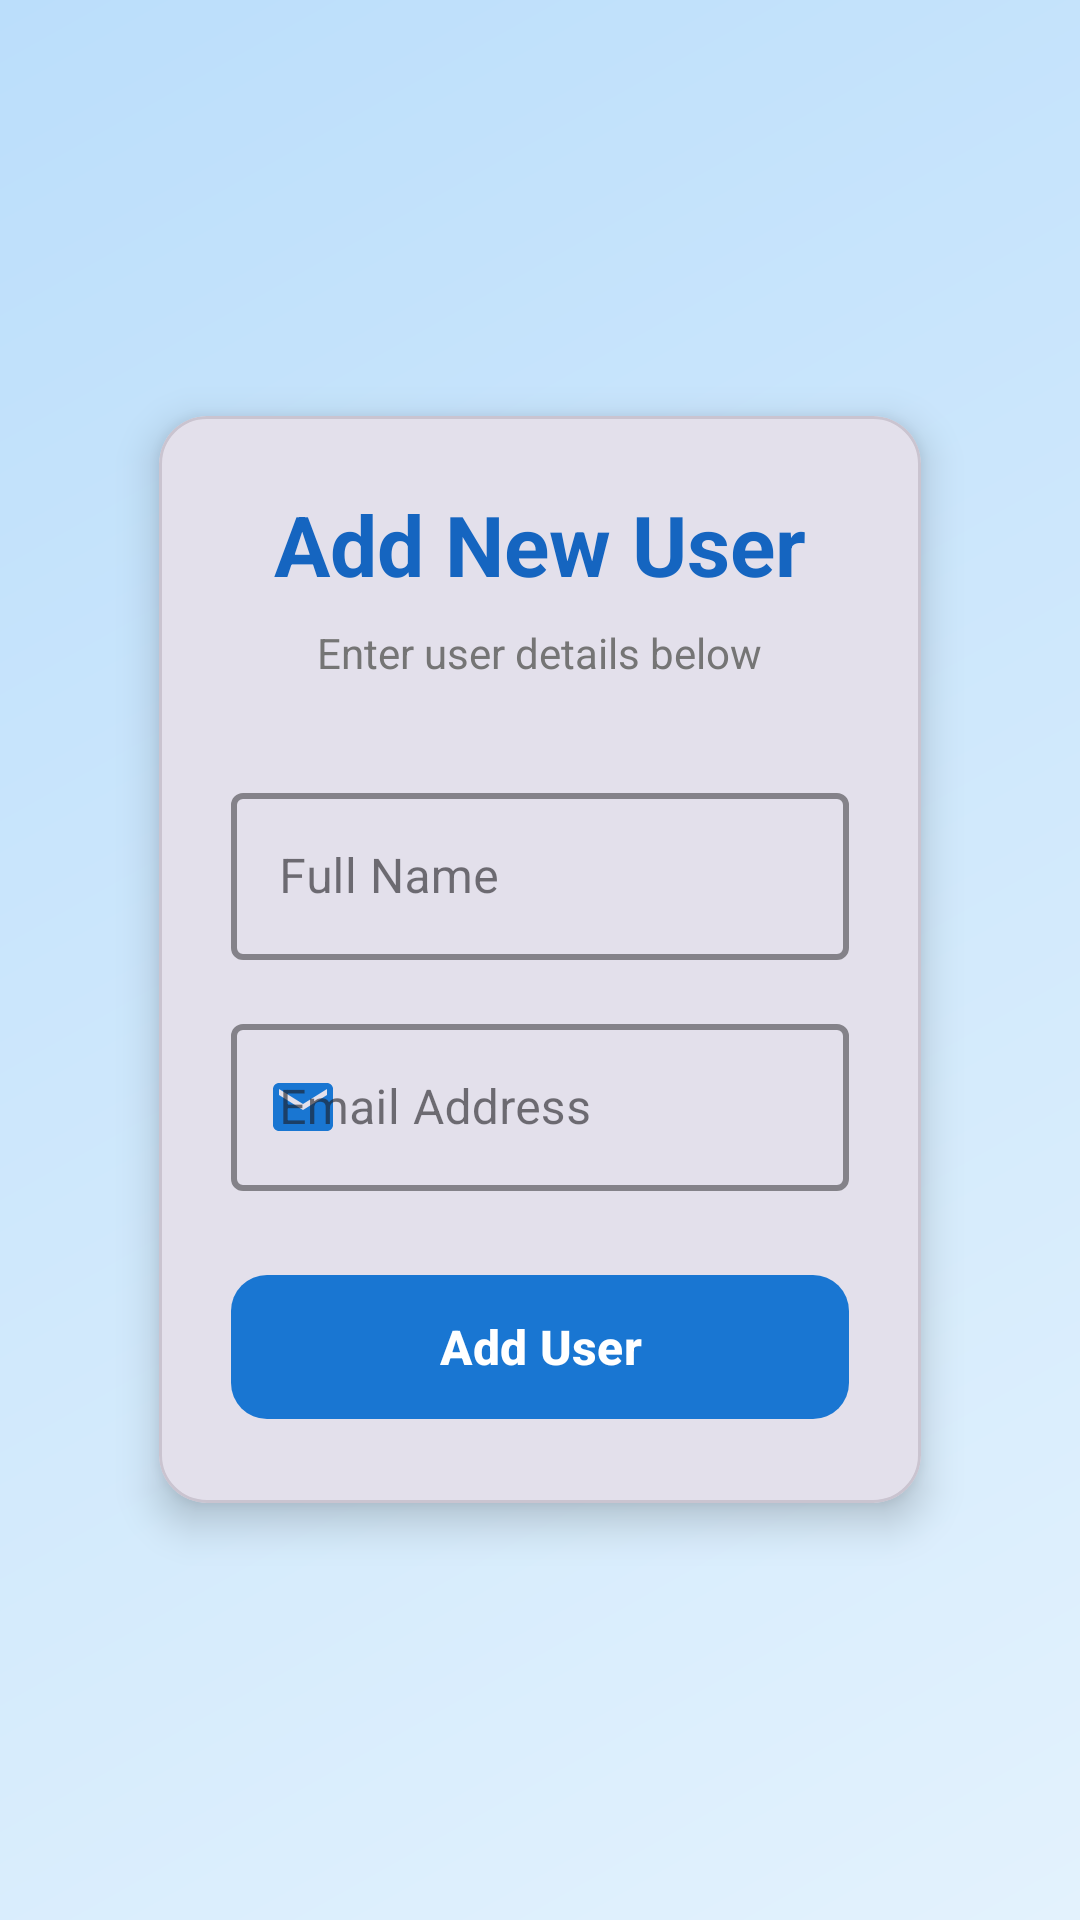

Reconstruct the res/layout file that produces this screen, plus the resources it refers to.
<!-- AndroidManifest.xml: application theme Theme.EliasFinalproject -->
<!-- res/layout/activity_add_user.xml -->
<?xml version="1.0" encoding="utf-8"?>
<androidx.coordinatorlayout.widget.CoordinatorLayout 
    xmlns:android="http://schemas.android.com/apk/res/android"
    xmlns:app="http://schemas.android.com/apk/res-auto"
    android:layout_width="match_parent"
    android:layout_height="match_parent"
    android:background="@color/primary_light">

    
    <LinearLayout
        android:layout_width="match_parent"
        android:layout_height="match_parent"
        android:orientation="vertical"
        android:background="@drawable/gradient_background"
        android:padding="24dp"
        android:gravity="center">

        
        <com.google.android.material.card.MaterialCardView
            android:id="@+id/mainCard"
            android:layout_width="match_parent"
            android:layout_height="wrap_content"
            android:layout_margin="16dp"
            app:cardCornerRadius="16dp"
            app:cardElevation="8dp"
            app:cardUseCompatPadding="true">

            <LinearLayout
                android:layout_width="match_parent"
                android:layout_height="wrap_content"
                android:orientation="vertical"
                android:padding="24dp">

                
                <TextView
                    android:layout_width="wrap_content"
                    android:layout_height="wrap_content"
                    android:text="Add New User"
                    android:textSize="28sp"
                    android:textStyle="bold"
                    android:textColor="@color/primary_dark"
                    android:layout_gravity="center"
                    android:layout_marginBottom="8dp"/>

                
                <TextView
                    android:layout_width="wrap_content"
                    android:layout_height="wrap_content"
                    android:text="Enter user details below"
                    android:textSize="14sp"
                    android:textColor="@color/text_secondary"
                    android:layout_gravity="center"
                    android:layout_marginBottom="32dp"/>

                
                <com.google.android.material.textfield.TextInputLayout
                    android:id="@+id/nameLayout"
                    style="@style/Widget.MaterialComponents.TextInputLayout.OutlinedBox"
                    android:layout_width="match_parent"
                    android:layout_height="wrap_content"
                    android:layout_marginBottom="16dp"
                    android:hint="Full Name"
                    app:boxStrokeColor="@color/primary"
                    app:boxStrokeWidth="2dp"
                    app:hintTextColor="@color/primary"
                    app:startIconDrawable="@drawable/ic_person"
                    app:startIconTint="@color/primary">

                    <com.google.android.material.textfield.TextInputEditText
                        android:id="@+id/nameEditText"
                        android:layout_width="match_parent"
                        android:layout_height="wrap_content"
                        android:inputType="textPersonName"
                        android:maxLines="1"
                        android:textSize="16sp"/>

                </com.google.android.material.textfield.TextInputLayout>

                
                <com.google.android.material.textfield.TextInputLayout
                    android:id="@+id/emailLayout"
                    style="@style/Widget.MaterialComponents.TextInputLayout.OutlinedBox"
                    android:layout_width="match_parent"
                    android:layout_height="wrap_content"
                    android:layout_marginBottom="24dp"
                    android:hint="Email Address"
                    app:boxStrokeColor="@color/primary"
                    app:boxStrokeWidth="2dp"
                    app:hintTextColor="@color/primary"
                    app:startIconDrawable="@drawable/ic_email"
                    app:startIconTint="@color/primary">

                    <com.google.android.material.textfield.TextInputEditText
                        android:id="@+id/emailEditText"
                        android:layout_width="match_parent"
                        android:layout_height="wrap_content"
                        android:inputType="textEmailAddress"
                        android:maxLines="1"
                        android:textSize="16sp"/>

                </com.google.android.material.textfield.TextInputLayout>

                
                <com.google.android.material.button.MaterialButton
                    android:id="@+id/addButton"
                    android:layout_width="match_parent"
                    android:layout_height="56dp"
                    android:text="Add User"
                    android:textSize="16sp"
                    android:textStyle="bold"
                    app:cornerRadius="12dp"
                    app:backgroundTint="@color/primary"
                    android:textColor="@android:color/white"
                    app:rippleColor="@color/primary_dark"/>

            </LinearLayout>

        </com.google.android.material.card.MaterialCardView>

        
        <com.google.android.material.progressindicator.CircularProgressIndicator
            android:id="@+id/progressBar"
            android:layout_width="wrap_content"
            android:layout_height="wrap_content"
            android:layout_marginTop="16dp"
            android:visibility="gone"
            app:indicatorColor="@color/primary"
            app:trackColor="@color/primary_light"/>

    </LinearLayout>

</androidx.coordinatorlayout.widget.CoordinatorLayout>
<!-- resources referenced by this layout -->
<resources>
  <color name="primary">#1976D2</color>
  <color name="primary_dark">#1565C0</color>
  <color name="primary_light">#42A5F5</color>
  <color name="text_secondary">#757575</color>
  <!-- drawable gradient_background (drawable) -->
  <?xml version="1.0" encoding="utf-8"?>
  <shape xmlns:android="http://schemas.android.com/apk/res/android">
      <gradient
          android:startColor="#E3F2FD"
          android:endColor="#BBDEFB"
          android:angle="135"/>
  </shape>
  <!-- drawable ic_email (drawable) -->
  <?xml version="1.0" encoding="utf-8"?>
  <vector xmlns:android="http://schemas.android.com/apk/res/android"
      android:width="24dp"
      android:height="24dp"
      android:viewportWidth="24"
      android:viewportHeight="24">
      <path
          android:fillColor="#FF000000"
          android:pathData="M20,4L4,4c-1.1,0 -1.99,0.9 -1.99,2L2,18c0,1.1 0.9,2 2,2h16c1.1,0 2,-0.9 2,-2L22,6c0,-1.1 -0.9,-2 -2,-2zm0,4l-8,5 -8,-5L4,6l8,5 8,-5v2z" />
  </vector>
  <style name="Theme.EliasFinalproject" parent="Base.Theme.EliasFinalproject" />
  <style name="Base.Theme.EliasFinalproject" parent="Theme.Material3.DayNight.NoActionBar">
          <item name="colorPrimary">@color/navy_blue</item>
          <item name="colorPrimaryVariant">@color/navy_blue</item>
          <item name="colorOnPrimary">@color/white</item>
      </style>
  <color name="navy_blue">#1A365D</color>
  <color name="white">#FFFFFFFF</color>
</resources>
